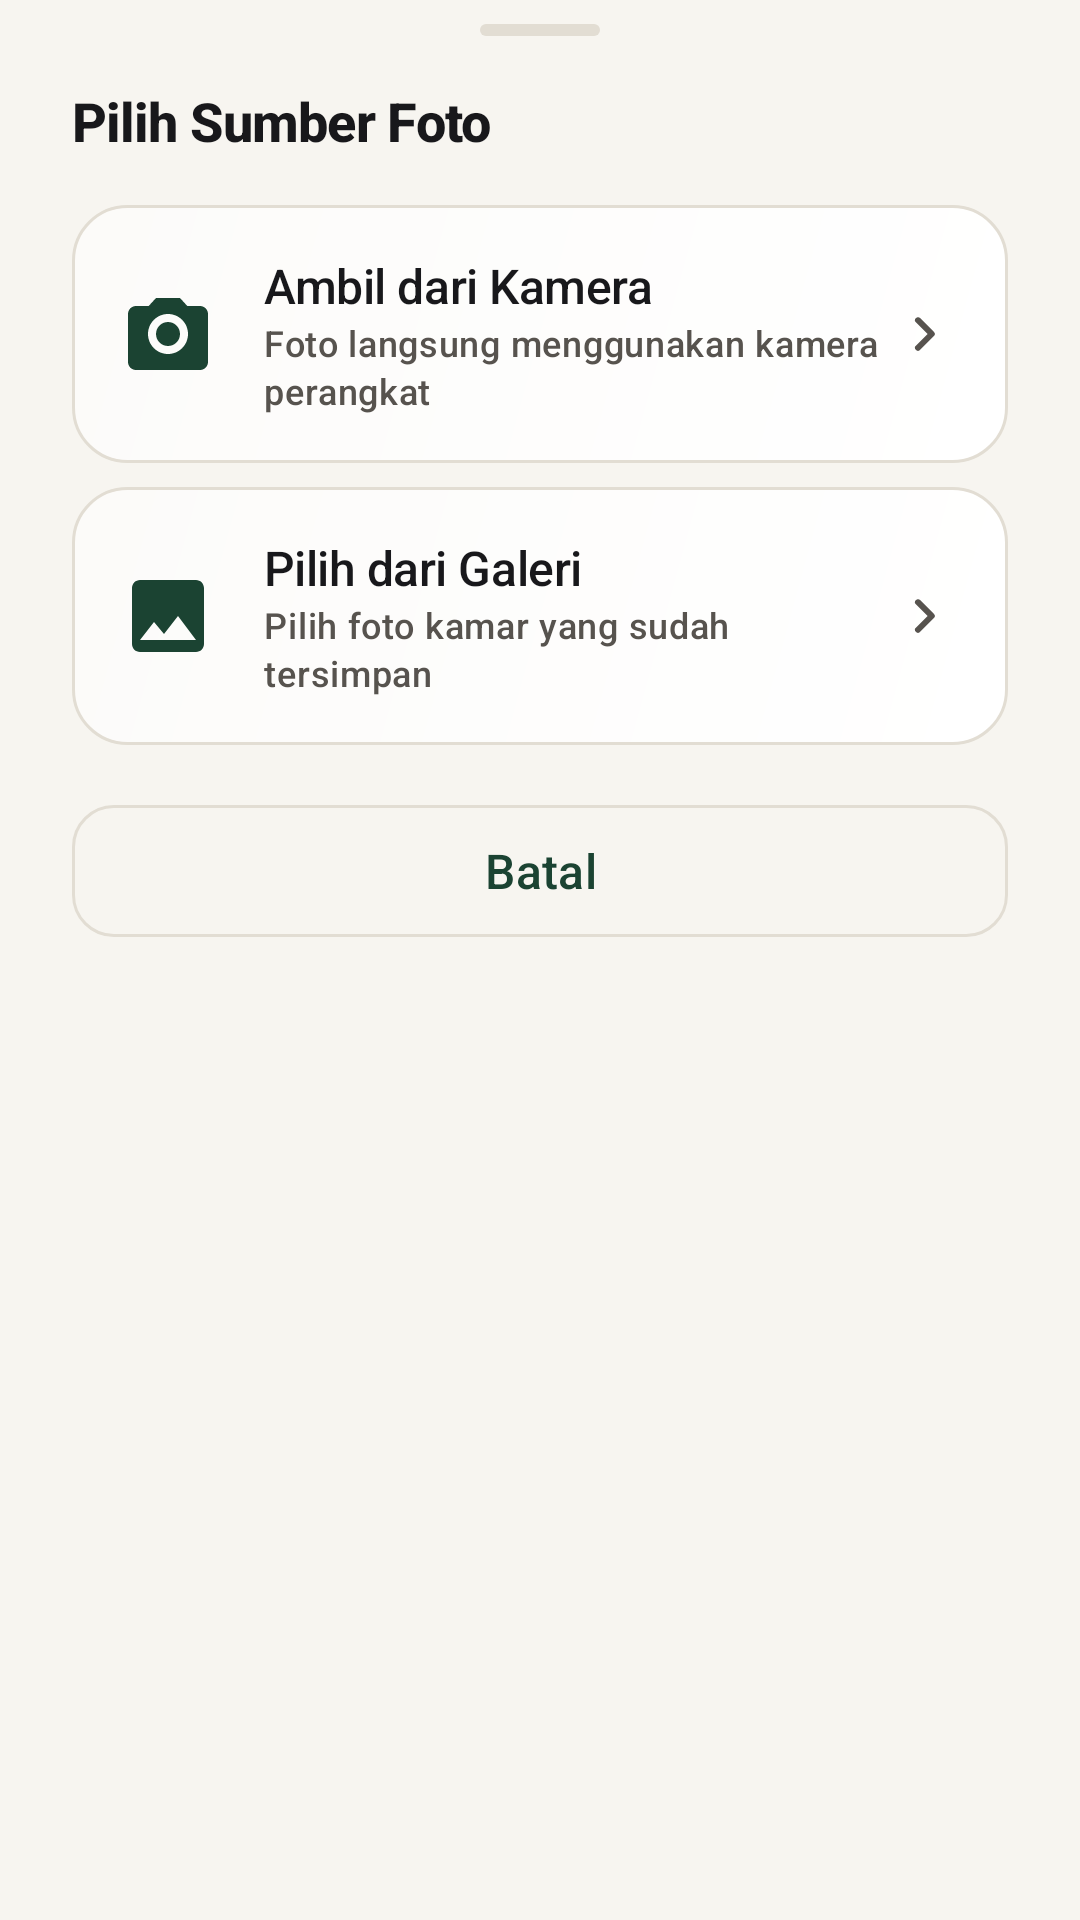

Layout XML and referenced resources for this Android screen:
<!-- AndroidManifest.xml: application theme Theme.MyKos -->
<!-- res/layout/bottom_sheet_photo_picker.xml -->
<?xml version="1.0" encoding="utf-8"?>
<LinearLayout xmlns:android="http://schemas.android.com/apk/res/android"
    xmlns:app="http://schemas.android.com/apk/res-auto"
    android:layout_width="match_parent"
    android:layout_height="wrap_content"
    android:orientation="vertical"
    android:paddingHorizontal="@dimen/spacing_lg"
    android:paddingTop="@dimen/spacing_sm"
    android:paddingBottom="@dimen/spacing_lg">

    <View
        android:layout_width="@dimen/sheet_handle_width"
        android:layout_height="@dimen/sheet_handle_height"
        android:layout_gravity="center_horizontal"
        android:layout_marginBottom="@dimen/spacing_md"
        android:background="@drawable/bg_bottom_sheet_handle" />

    <TextView
        android:id="@+id/tvPickerTitle"
        style="@style/TextAppearance.MyKos.Title"
        android:layout_width="match_parent"
        android:layout_height="wrap_content"
        android:text="@string/picker_title" />

    
    <LinearLayout
        android:id="@+id/optionKamera"
        android:layout_width="match_parent"
        android:layout_height="wrap_content"
        android:layout_marginTop="@dimen/spacing_md"
        android:background="@drawable/bg_liquid_glass_card"
        android:clickable="true"
        android:focusable="true"
        android:foreground="?attr/selectableItemBackground"
        android:gravity="center_vertical"
        android:orientation="horizontal"
        android:padding="@dimen/spacing_md">

        <ImageView
            android:layout_width="@dimen/icon_size_lg"
            android:layout_height="@dimen/icon_size_lg"
            android:contentDescription="@string/cd_camera_icon"
            android:src="@drawable/ic_camera" />

        <LinearLayout
            android:layout_width="0dp"
            android:layout_height="wrap_content"
            android:layout_marginStart="@dimen/spacing_md"
            android:layout_weight="1"
            android:orientation="vertical">

            <TextView
                style="@style/TextAppearance.MyKos.Subtitle"
                android:layout_width="wrap_content"
                android:layout_height="wrap_content"
                android:text="@string/picker_kamera" />

            <TextView
                style="@style/TextAppearance.MyKos.Caption"
                android:layout_width="wrap_content"
                android:layout_height="wrap_content"
                android:text="@string/picker_kamera_desc" />
        </LinearLayout>

        <ImageView
            android:layout_width="@dimen/icon_size_md"
            android:layout_height="@dimen/icon_size_md"
            android:contentDescription="@string/cd_chevron_right"
            android:src="@drawable/ic_chevron_right" />
    </LinearLayout>

    
    <LinearLayout
        android:id="@+id/optionGaleri"
        android:layout_width="match_parent"
        android:layout_height="wrap_content"
        android:layout_marginTop="@dimen/spacing_sm"
        android:background="@drawable/bg_liquid_glass_card"
        android:clickable="true"
        android:focusable="true"
        android:foreground="?attr/selectableItemBackground"
        android:gravity="center_vertical"
        android:orientation="horizontal"
        android:padding="@dimen/spacing_md">

        <ImageView
            android:layout_width="@dimen/icon_size_lg"
            android:layout_height="@dimen/icon_size_lg"
            android:contentDescription="@string/cd_gallery_icon"
            android:src="@drawable/ic_gallery" />

        <LinearLayout
            android:layout_width="0dp"
            android:layout_height="wrap_content"
            android:layout_marginStart="@dimen/spacing_md"
            android:layout_weight="1"
            android:orientation="vertical">

            <TextView
                style="@style/TextAppearance.MyKos.Subtitle"
                android:layout_width="wrap_content"
                android:layout_height="wrap_content"
                android:text="@string/picker_galeri" />

            <TextView
                style="@style/TextAppearance.MyKos.Caption"
                android:layout_width="wrap_content"
                android:layout_height="wrap_content"
                android:text="@string/picker_galeri_desc" />
        </LinearLayout>

        <ImageView
            android:layout_width="@dimen/icon_size_md"
            android:layout_height="@dimen/icon_size_md"
            android:contentDescription="@string/cd_chevron_right"
            android:src="@drawable/ic_chevron_right" />
    </LinearLayout>

    <com.google.android.material.button.MaterialButton
        android:id="@+id/btnPickerCancel"
        style="@style/Widget.MyKos.Button.Outlined"
        android:layout_width="match_parent"
        android:layout_marginTop="@dimen/spacing_md"
        android:text="@string/btn_batal"
        app:strokeColor="@color/border" />

</LinearLayout>
<!-- resources referenced by this layout -->
<resources>
  <color name="border">#E2DDD3</color>
  <dimen name="icon_size_lg">32dp</dimen>
  <dimen name="icon_size_md">24dp</dimen>
  <dimen name="sheet_handle_height">4dp</dimen>
  <dimen name="sheet_handle_width">40dp</dimen>
  <dimen name="spacing_lg">24dp</dimen>
  <dimen name="spacing_md">16dp</dimen>
  <dimen name="spacing_sm">8dp</dimen>
  <!-- drawable bg_bottom_sheet_handle (drawable) -->
  <?xml version="1.0" encoding="utf-8"?>
  <shape xmlns:android="http://schemas.android.com/apk/res/android"
      android:shape="rectangle">
      <solid android:color="@color/border" />
      <corners android:radius="@dimen/radius_pill" />
  </shape>
  <string name="btn_batal">Batal</string>
  <string name="cd_camera_icon">Ikon Kamera</string>
  <string name="cd_chevron_right">Lihat Detail</string>
  <string name="cd_gallery_icon">Ikon Galeri</string>
  <string name="picker_galeri">Pilih dari Galeri</string>
  <string name="picker_galeri_desc">Pilih foto kamar yang sudah tersimpan</string>
  <string name="picker_kamera">Ambil dari Kamera</string>
  <string name="picker_kamera_desc">Foto langsung menggunakan kamera perangkat</string>
  <string name="picker_title">Pilih Sumber Foto</string>
  <style name="TextAppearance.MyKos.Caption" parent="TextAppearance.Material3.LabelMedium">
          <item name="android:fontFamily">sans-serif-medium</item>
          <item name="fontFamily">sans-serif-medium</item>
          <item name="android:textSize">@dimen/text_caption</item>
          <item name="android:textColor">@color/text_secondary</item>
          <item name="android:letterSpacing">0.02</item>
      </style>
  <style name="Theme.MyKos" parent="Base.Theme.MyKos" />
  <dimen name="radius_pill">50dp</dimen>
  <color name="glass_fill_start">#FFFFFF</color>
  <color name="glass_fill_end">#FCFBF9</color>
  <dimen name="radius_card">18dp</dimen>
  <dimen name="stroke_thin">1dp</dimen>
  <color name="glass_stroke">#E2DDD3</color>
  <color name="primary">#1B4332</color>
  <color name="text_secondary">#57534E</color>
  <dimen name="text_caption">12sp</dimen>
  <dimen name="text_subtitle">16sp</dimen>
  <color name="text_primary">#18181B</color>
  <dimen name="text_title">18sp</dimen>
  <dimen name="button_height">52dp</dimen>
  <dimen name="radius_input">14dp</dimen>
  <color name="text_on_primary">#FFFFFF</color>
  <color name="tertiary">#E4EDE8</color>
  <color name="primary_dark">#0F291E</color>
  <color name="secondary">#C26D2D</color>
  <color name="surface_elevated">#EFECE6</color>
  <color name="background">#F7F5F0</color>
  <color name="surface">#FFFFFF</color>
  <color name="error">#DC2626</color>
  <color name="error_container">#FEE2E2</color>
  <color name="on_error_container">#991B1B</color>
  <style name="Theme.MyKos.BottomSheetDialog" parent="ThemeOverlay.Material3.BottomSheetDialog">
          <item name="bottomSheetStyle">@style/Widget.MyKos.BottomSheet</item>
      </style>
  <style name="Widget.MyKos.BottomSheet" parent="Widget.Material3.BottomSheet.Modal">
          <item name="shapeAppearance">@style/ShapeAppearance.MyKos.BottomSheet</item>
          <item name="backgroundTint">@color/surface</item>
      </style>
  <style name="ShapeAppearance.MyKos.BottomSheet" parent="ShapeAppearance.Material3.LargeComponent">
          <item name="cornerFamily">rounded</item>
          <item name="cornerSizeTopLeft">@dimen/radius_sheet</item>
          <item name="cornerSizeTopRight">@dimen/radius_sheet</item>
          <item name="cornerSizeBottomLeft">0dp</item>
          <item name="cornerSizeBottomRight">0dp</item>
      </style>
  <dimen name="radius_sheet">24dp</dimen>
</resources>
